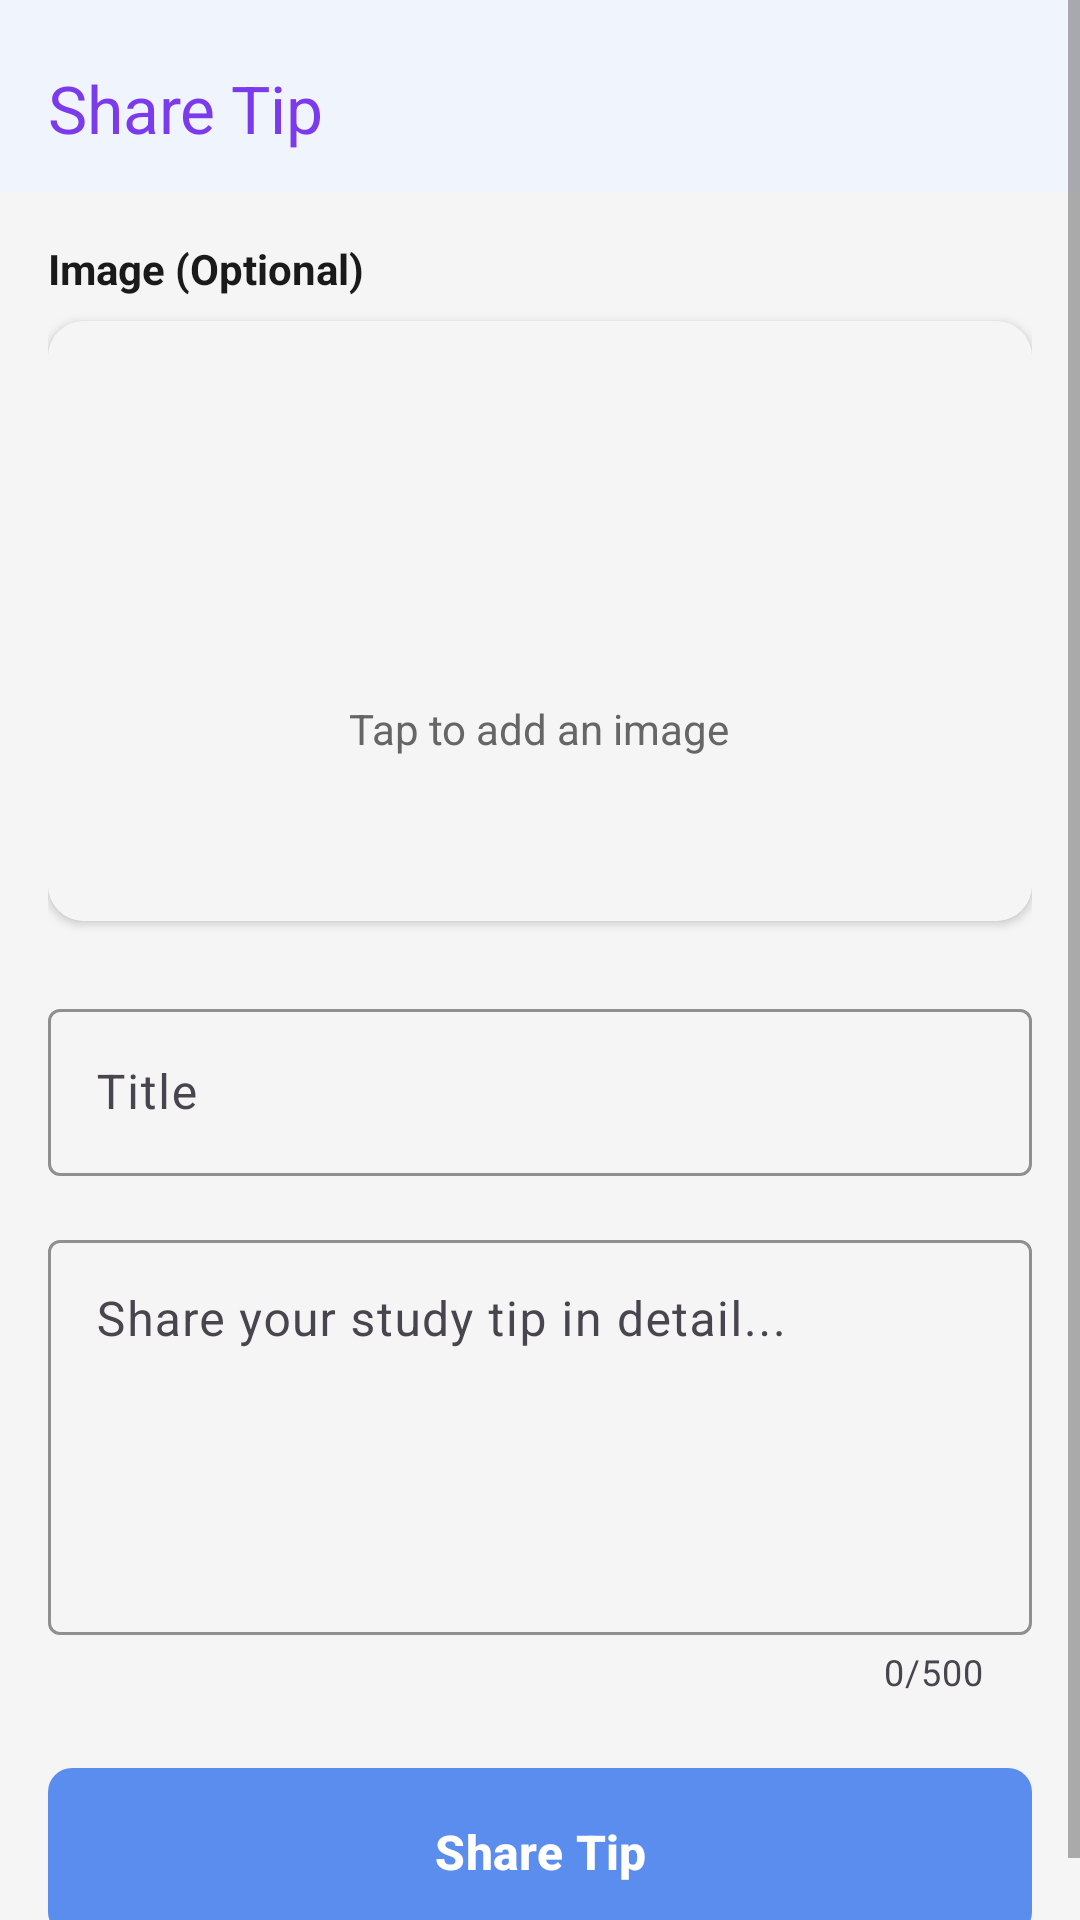

Here is an Android app screen rendered from its layout file. Give the layout XML and the strings, colors and styles it references.
<!-- AndroidManifest.xml: application theme Theme.StudyTips -->
<!-- res/layout/fragment_create_tip.xml -->
<?xml version="1.0" encoding="utf-8"?>
<ScrollView xmlns:android="http://schemas.android.com/apk/res/android"
    xmlns:app="http://schemas.android.com/apk/res-auto"
    android:layout_width="match_parent"
    android:layout_height="match_parent"
    android:background="@color/background"
    android:fillViewport="true"
    android:fitsSystemWindows="true">

    <androidx.constraintlayout.widget.ConstraintLayout
        android:layout_width="match_parent"
        android:layout_height="wrap_content">

        
        <com.google.android.material.appbar.MaterialToolbar
            android:id="@+id/toolbar"
            android:layout_width="match_parent"
            android:layout_height="wrap_content"
            android:minHeight="?attr/actionBarSize"
            android:background="@color/white"
            android:elevation="4dp"
            android:paddingTop="8dp"
            app:navigationIcon="@drawable/ic_arrow_back"
            app:title="@string/share_tip"
            app:titleTextColor="@color/violet_accent"
            app:layout_constraintTop_toTopOf="parent" />

        <LinearLayout
            android:layout_width="match_parent"
            android:layout_height="wrap_content"
            android:orientation="vertical"
            android:padding="16dp"
            app:layout_constraintTop_toBottomOf="@id/toolbar">

            
            <TextView
                android:layout_width="wrap_content"
                android:layout_height="wrap_content"
                android:text="@string/image_optional"
                android:textSize="14sp"
                android:textColor="@color/text_primary"
                android:textStyle="bold" />

            <androidx.cardview.widget.CardView
                android:id="@+id/image_upload_card"
                android:layout_width="match_parent"
                android:layout_height="200dp"
                android:layout_marginTop="8dp"
                app:cardCornerRadius="12dp"
                app:cardElevation="2dp"
                app:strokeColor="@color/gray_light"
                app:strokeWidth="2dp">

                <FrameLayout
                    android:layout_width="match_parent"
                    android:layout_height="match_parent">

                    <ImageView
                        android:id="@+id/tip_image_preview"
                        android:layout_width="match_parent"
                        android:layout_height="match_parent"
                        android:scaleType="centerCrop"
                        android:visibility="gone" />

                    <LinearLayout
                        android:id="@+id/upload_placeholder"
                        android:layout_width="match_parent"
                        android:layout_height="match_parent"
                        android:orientation="vertical"
                        android:gravity="center"
                        android:background="@color/background">

                        <ImageView
                            android:layout_width="64dp"
                            android:layout_height="64dp"
                            android:src="@drawable/ic_image"
                            app:tint="@color/gray_dark" />

                        <TextView
                            android:layout_width="wrap_content"
                            android:layout_height="wrap_content"
                            android:text="@string/tap_to_add_image"
                            android:textSize="14sp"
                            android:textColor="@color/text_secondary"
                            android:layout_marginTop="8dp" />
                    </LinearLayout>
                </FrameLayout>
            </androidx.cardview.widget.CardView>

            
            <com.google.android.material.textfield.TextInputLayout
                android:id="@+id/title_input_layout"
                android:layout_width="match_parent"
                android:layout_height="wrap_content"
                android:layout_marginTop="24dp"
                app:boxStrokeColor="@color/blue_primary"
                app:hintTextColor="@color/blue_primary"
                style="@style/Widget.Material3.TextInputLayout.OutlinedBox">

                <com.google.android.material.textfield.TextInputEditText
                    android:id="@+id/title_input"
                    android:layout_width="match_parent"
                    android:layout_height="wrap_content"
                    android:hint="@string/tip_title"
                    android:inputType="textCapSentences"
                    android:maxLines="2" />
            </com.google.android.material.textfield.TextInputLayout>

            
            <com.google.android.material.textfield.TextInputLayout
                android:id="@+id/description_input_layout"
                android:layout_width="match_parent"
                android:layout_height="wrap_content"
                android:layout_marginTop="16dp"
                app:boxStrokeColor="@color/blue_primary"
                app:hintTextColor="@color/blue_primary"
                app:counterEnabled="true"
                app:counterMaxLength="500"
                style="@style/Widget.Material3.TextInputLayout.OutlinedBox">

                <com.google.android.material.textfield.TextInputEditText
                    android:id="@+id/description_input"
                    android:layout_width="match_parent"
                    android:layout_height="wrap_content"
                    android:hint="@string/tip_description"
                    android:inputType="textMultiLine|textCapSentences"
                    android:minLines="5"
                    android:maxLines="10"
                    android:gravity="top"
                    android:maxLength="500" />
            </com.google.android.material.textfield.TextInputLayout>

            
            <com.google.android.material.button.MaterialButton
                android:id="@+id/share_tip_button"
                android:layout_width="match_parent"
                android:layout_height="56dp"
                android:text="@string/share_tip"
                android:textColor="@color/white"
                android:textSize="16sp"
                android:textStyle="bold"
                android:background="@drawable/button_gradient"
                android:layout_marginTop="24dp" />

            
            <ProgressBar
                android:id="@+id/progress_bar"
                android:layout_width="wrap_content"
                android:layout_height="wrap_content"
                android:layout_gravity="center"
                android:layout_marginTop="16dp"
                android:visibility="gone" />

        </LinearLayout>

    </androidx.constraintlayout.widget.ConstraintLayout>
</ScrollView>
<!-- resources referenced by this layout -->
<resources>
  <color name="background">#F5F5F5</color>
  <color name="blue_primary">#5B8DEF</color>
  <color name="gray_dark">#424242</color>
  <color name="gray_light">#E0E0E0</color>
  <color name="text_primary">#1A1A1A</color>
  <color name="text_secondary">#666666</color>
  <color name="violet_accent">#7C3AED</color>
  <color name="white">#FFFFFF</color>
  <!-- drawable button_gradient (drawable) -->
  <?xml version="1.0" encoding="utf-8"?>
  <shape xmlns:android="http://schemas.android.com/apk/res/android">
      <gradient
          android:type="linear"
          android:angle="135"
          android:startColor="@color/blue_primary"
          android:endColor="@color/purple_primary" />
      <corners android:radius="8dp" />
  </shape>
  <string name="image_optional">Image (Optional)</string>
  <string name="share_tip">Share Tip</string>
  <string name="tap_to_add_image">Tap to add an image</string>
  <string name="tip_description">Share your study tip in detail...</string>
  <string name="tip_title">Title</string>
  <style name="Theme.StudyTips" parent="Base.Theme.StudyTips" />
  <color name="purple_primary">#A855F7</color>
  <style name="Base.Theme.StudyTips" parent="Theme.Material3.Light.NoActionBar">
          
          <item name="colorPrimary">@color/blue_primary</item>
          <item name="colorPrimaryVariant">@color/violet_accent</item>
          <item name="colorOnPrimary">@color/white</item>
  
          
          <item name="colorSecondary">@color/purple_primary</item>
          <item name="colorSecondaryVariant">@color/violet_accent</item>
          <item name="colorOnSecondary">@color/white</item>
  
          
          <item name="android:colorBackground">@color/background</item>
          <item name="colorSurface">@color/surface_white</item>
          <item name="colorOnBackground">@color/text_primary</item>
          <item name="colorOnSurface">@color/text_primary</item>
  
          
          <item name="android:statusBarColor">@color/white</item>
          <item name="android:windowLightStatusBar">true</item>
  
          
          <item name="android:textColorPrimary">@color/text_primary</item>
          <item name="android:textColorSecondary">@color/text_secondary</item>
      </style>
  <color name="surface_white">#FFFFFF</color>
</resources>
